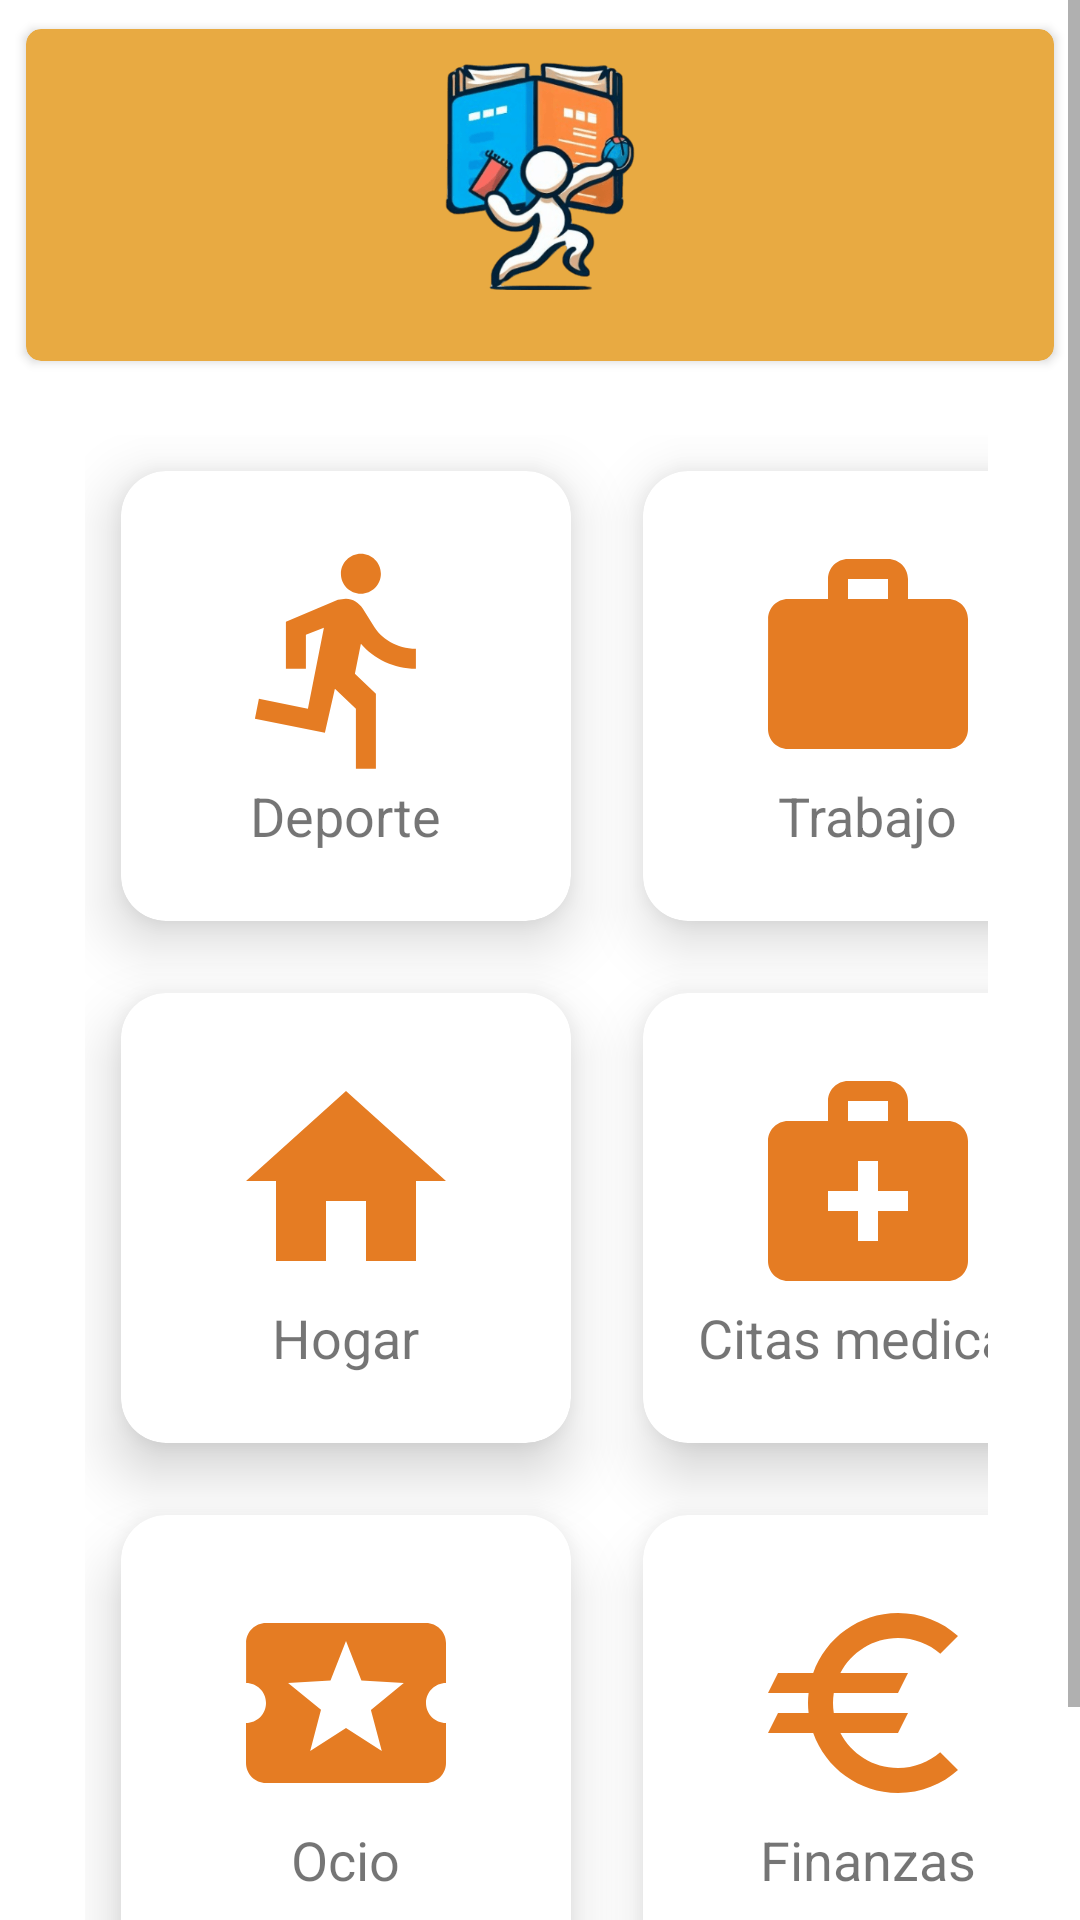

Produce the Android XML layout that renders to this screen, including the resource entries it uses.
<!-- AndroidManifest.xml: application theme Theme.Planing1 -->
<!-- res/layout/activity_menu.xml -->
<?xml version="1.0" encoding="utf-8"?>
<ScrollView xmlns:android="http://schemas.android.com/apk/res/android"
    xmlns:app="http://schemas.android.com/apk/res-auto"
    xmlns:tools="http://schemas.android.com/tools"
    android:layout_width="match_parent"
    android:layout_height="match_parent"
    tools:context=".Menu">

    <androidx.appcompat.widget.LinearLayoutCompat
        android:id="@+id/titulo"
        android:layout_width="match_parent"
        android:layout_height="wrap_content"
        android:gravity="center"
        android:padding="5dp"
        android:orientation="vertical">
        <androidx.cardview.widget.CardView
            android:layout_width="match_parent"
            android:layout_height="120dp"
            app:cardBackgroundColor="@color/colorTercero"
            app:cardUseCompatPadding="true"
            android:padding="0.2dp"
            app:cardCornerRadius="5dp">

            <androidx.appcompat.widget.LinearLayoutCompat
                android:layout_width="match_parent"
                android:layout_height="97dp"
                android:orientation="vertical"
                android:padding="10dp">

                <ImageView
                    android:layout_width="80dp"
                    android:layout_height="80dp"
                    android:layout_gravity="center"
                    android:src="@drawable/planing"
                    android:contentDescription="TODO" />

            </androidx.appcompat.widget.LinearLayoutCompat>

        </androidx.cardview.widget.CardView>
        <GridLayout
            android:layout_width="match_parent"
            android:layout_height="match_parent"
            android:rowCount="3"
            android:columnCount="2"
            android:layout_marginTop="20dp"
            android:layout_marginLeft="24dp"
            android:layout_marginRight="25dp"
            android:layout_below= "@+id/titulo">

            <androidx.cardview.widget.CardView
                android:layout_width="150dp"
                android:layout_height="150dp"
                app:cardCornerRadius="15dp"
                android:layout_margin="12dp"
                app:cardElevation="12dp">
                
                <LinearLayout
                    android:layout_width="match_parent"
                    android:layout_height="match_parent"
                    android:orientation="vertical"
                    android:gravity="center">
                    <ImageView
                        android:id="@+id/btnDia"
                        android:layout_width="80dp"
                        android:layout_height="80dp"
                        android:src="@drawable/ic_run"
                        android:layout_gravity="center_horizontal"/>
                    <TextView
                        android:layout_width="wrap_content"
                        android:layout_height="wrap_content"
                        android:layout_gravity="center_horizontal"
                        android:text="Deporte"
                        android:textSize="18dp"/>
                </LinearLayout>
            </androidx.cardview.widget.CardView>
            <androidx.cardview.widget.CardView

                android:layout_width="150dp"
                android:layout_height="150dp"
                app:cardCornerRadius="15dp"
                android:layout_margin="12dp"
                android:layout_column="1"
                app:cardElevation="12dp">

                <LinearLayout
                    android:layout_width="match_parent"
                    android:layout_height="match_parent"
                    android:orientation="vertical"
                    android:gravity="center">
                    <ImageView
                        android:id="@+id/btnNoche"
                        android:layout_width="80dp"
                        android:layout_height="80dp"
                        android:src="@drawable/ic_trabajo"
                        android:layout_gravity="center_horizontal"/>
                    <TextView
                        android:layout_width="wrap_content"
                        android:layout_height="wrap_content"
                        android:layout_gravity="center_horizontal"
                        android:text="Trabajo"
                        android:textSize="18dp"/>
                </LinearLayout>
            </androidx.cardview.widget.CardView>
            <androidx.cardview.widget.CardView
                android:layout_width="150dp"
                android:layout_height="150dp"
                app:cardCornerRadius="15dp"
                android:layout_margin="12dp"
                app:cardElevation="12dp">

                <LinearLayout
                    android:layout_width="match_parent"
                    android:layout_height="match_parent"
                    android:orientation="vertical"
                    android:gravity="center">
                    <ImageView
                        android:id="@+id/btnHogar"
                        android:layout_width="80dp"
                        android:layout_height="80dp"
                        android:src="@drawable/ic_home"
                        android:layout_gravity="center_horizontal"/>
                    <TextView
                        android:layout_width="wrap_content"
                        android:layout_height="wrap_content"
                        android:layout_gravity="center_horizontal"
                        android:text="Hogar"
                        android:textSize="18dp"/>
                </LinearLayout>
            </androidx.cardview.widget.CardView>
            <androidx.cardview.widget.CardView
                android:layout_width="150dp"
                android:layout_height="150dp"
                app:cardCornerRadius="15dp"
                android:layout_margin="12dp"
                app:cardElevation="12dp">

                <LinearLayout
                    android:layout_width="match_parent"
                    android:layout_height="match_parent"
                    android:orientation="vertical"
                    android:gravity="center">
                    <ImageView
                        android:id="@+id/btnProhibido"
                        android:layout_width="80dp"
                        android:layout_height="80dp"
                        android:src="@drawable/ic_medical"
                        android:layout_gravity="center_horizontal"/>
                    <TextView
                        android:layout_width="wrap_content"
                        android:layout_height="wrap_content"
                        android:layout_gravity="center_horizontal"
                        android:text="Citas medicas"
                        android:textSize="18dp"/>
                </LinearLayout>
            </androidx.cardview.widget.CardView>
            <androidx.cardview.widget.CardView
                android:layout_width="150dp"
                android:layout_height="150dp"
                app:cardCornerRadius="15dp"
                android:layout_margin="12dp"
                app:cardElevation="12dp">

                <LinearLayout
                    android:layout_width="match_parent"
                    android:layout_height="match_parent"
                    android:orientation="vertical"
                    android:gravity="center">
                    <ImageView
                        android:id="@+id/btnTarde"
                        android:layout_width="80dp"
                        android:layout_height="80dp"
                        android:src="@drawable/ic_ocio"
                        android:layout_gravity="center_horizontal"/>
                    <TextView
                        android:layout_width="wrap_content"
                        android:layout_height="wrap_content"
                        android:layout_gravity="center_horizontal"
                        android:text="Ocio"
                        android:textSize="18dp"/>
                </LinearLayout>
            </androidx.cardview.widget.CardView>
            <androidx.cardview.widget.CardView
                android:layout_width="150dp"
                android:layout_height="150dp"
                app:cardCornerRadius="15dp"
                android:layout_margin="12dp"
                app:cardElevation="12dp">

                <LinearLayout
                    android:layout_width="match_parent"
                    android:layout_height="match_parent"
                    android:orientation="vertical"
                    android:gravity="center">
                    <ImageView
                        android:id="@+id/btnFinanzas"
                        android:layout_width="80dp"
                        android:layout_height="80dp"
                        android:src="@drawable/ic_euro"
                        android:layout_gravity="center_horizontal"/>
                    <TextView
                        android:layout_width="wrap_content"
                        android:layout_height="wrap_content"
                        android:layout_gravity="center_horizontal"
                        android:text="Finanzas"
                        android:textSize="18dp"/>
                </LinearLayout>
            </androidx.cardview.widget.CardView>
        </GridLayout>

        <Button
            android:id="@+id/cerrarSesion"
            android:text="@string/cerrarSesion"
            android:layout_width="wrap_content"
            android:layout_height="wrap_content"/>

    </androidx.appcompat.widget.LinearLayoutCompat>

</ScrollView>
<!-- resources referenced by this layout -->
<resources>
  <color name="colorTercero">#E8AA42</color>
  <!-- drawable ic_home (drawable) -->
  <vector android:height="24dp" android:tint="@color/colorSecundando"
      android:viewportHeight="24" android:viewportWidth="24"
      android:width="24dp" xmlns:android="http://schemas.android.com/apk/res/android">
      <path android:fillColor="@android:color/white" android:pathData="M10,20v-6h4v6h5v-8h3L12,3 2,12h3v8z"/>
  </vector>
  <!-- drawable ic_medical (drawable) -->
  <vector android:height="24dp" android:tint="@color/colorSecundando"
      android:viewportHeight="24" android:viewportWidth="24"
      android:width="24dp" xmlns:android="http://schemas.android.com/apk/res/android">
      <path android:fillColor="@android:color/white" android:pathData="M20,6h-4V4c0,-1.1 -0.9,-2 -2,-2h-4C8.9,2 8,2.9 8,4v2H4C2.9,6 2,6.9 2,8v12c0,1.1 0.9,2 2,2h16c1.1,0 2,-0.9 2,-2V8C22,6.9 21.1,6 20,6zM10,4h4v2h-4V4zM16,15h-3v3h-2v-3H8v-2h3v-3h2v3h3V15z"/>
  </vector>
  <!-- drawable ic_ocio (drawable) -->
  <vector android:height="24dp" android:tint="@color/colorSecundando"
      android:viewportHeight="24" android:viewportWidth="24"
      android:width="24dp" xmlns:android="http://schemas.android.com/apk/res/android">
      <path android:fillColor="@android:color/white" android:pathData="M20,12c0,-1.1 0.9,-2 2,-2L22,6c0,-1.1 -0.9,-2 -2,-2L4,4c-1.1,0 -1.99,0.9 -1.99,2v4c1.1,0 1.99,0.9 1.99,2s-0.89,2 -2,2v4c0,1.1 0.9,2 2,2h16c1.1,0 2,-0.9 2,-2v-4c-1.1,0 -2,-0.9 -2,-2zM15.58,16.8L12,14.5l-3.58,2.3 1.08,-4.12 -3.29,-2.69 4.24,-0.25L12,5.8l1.54,3.95 4.24,0.25 -3.29,2.69 1.09,4.11z"/>
  </vector>
  <!-- drawable ic_run (drawable) -->
  <vector android:autoMirrored="true" android:height="24dp"
      android:tint="@color/colorSecundando" android:viewportHeight="24"
      android:viewportWidth="24" android:width="24dp" xmlns:android="http://schemas.android.com/apk/res/android">
      <path android:fillColor="@android:color/white" android:pathData="M13.49,5.48c1.1,0 2,-0.9 2,-2s-0.9,-2 -2,-2 -2,0.9 -2,2 0.9,2 2,2zM9.89,19.38l1,-4.4 2.1,2v6h2v-7.5l-2.1,-2 0.6,-3c1.3,1.5 3.3,2.5 5.5,2.5v-2c-1.9,0 -3.5,-1 -4.3,-2.4l-1,-1.6c-0.4,-0.6 -1,-1 -1.7,-1 -0.3,0 -0.5,0.1 -0.8,0.1l-5.2,2.2v4.7h2v-3.4l1.8,-0.7 -1.6,8.1 -4.9,-1 -0.4,2 7,1.4z"/>
  </vector>
  <!-- drawable ic_trabajo (drawable) -->
  <vector android:height="24dp" android:tint="@color/colorSecundando"
      android:viewportHeight="24" android:viewportWidth="24"
      android:width="24dp" xmlns:android="http://schemas.android.com/apk/res/android">
      <path android:fillColor="@android:color/white" android:pathData="M20,6h-4L16,4c0,-1.11 -0.89,-2 -2,-2h-4c-1.11,0 -2,0.89 -2,2v2L4,6c-1.11,0 -1.99,0.89 -1.99,2L2,19c0,1.11 0.89,2 2,2h16c1.11,0 2,-0.89 2,-2L22,8c0,-1.11 -0.89,-2 -2,-2zM14,6h-4L10,4h4v2z"/>
  </vector>
  <string name="cerrarSesion">Cerrar Sesion</string>
  <style name="Theme.Planing1" parent="Theme.MaterialComponents.DayNight.DarkActionBar">
          
          <item name="colorPrimary">@color/colorTercero</item>
          <item name="colorPrimaryVariant">@color/colorTercero</item>
          <item name="colorOnPrimary">@color/colorCuarto</item>
          
          <item name="colorSecondary">@color/colorSecundando</item>
          <item name="colorSecondaryVariant">@color/colorSecundando</item>
          <item name="colorOnSecondary">@color/colorPrimero</item>
          
          <item name="android:statusBarColor">?attr/colorPrimaryVariant</item>
          
      </style>
  <color name="colorSecundando">#E57C23</color>
  <color name="colorCuarto">#F8F1F1</color>
  <color name="colorPrimero">#025464</color>
</resources>
